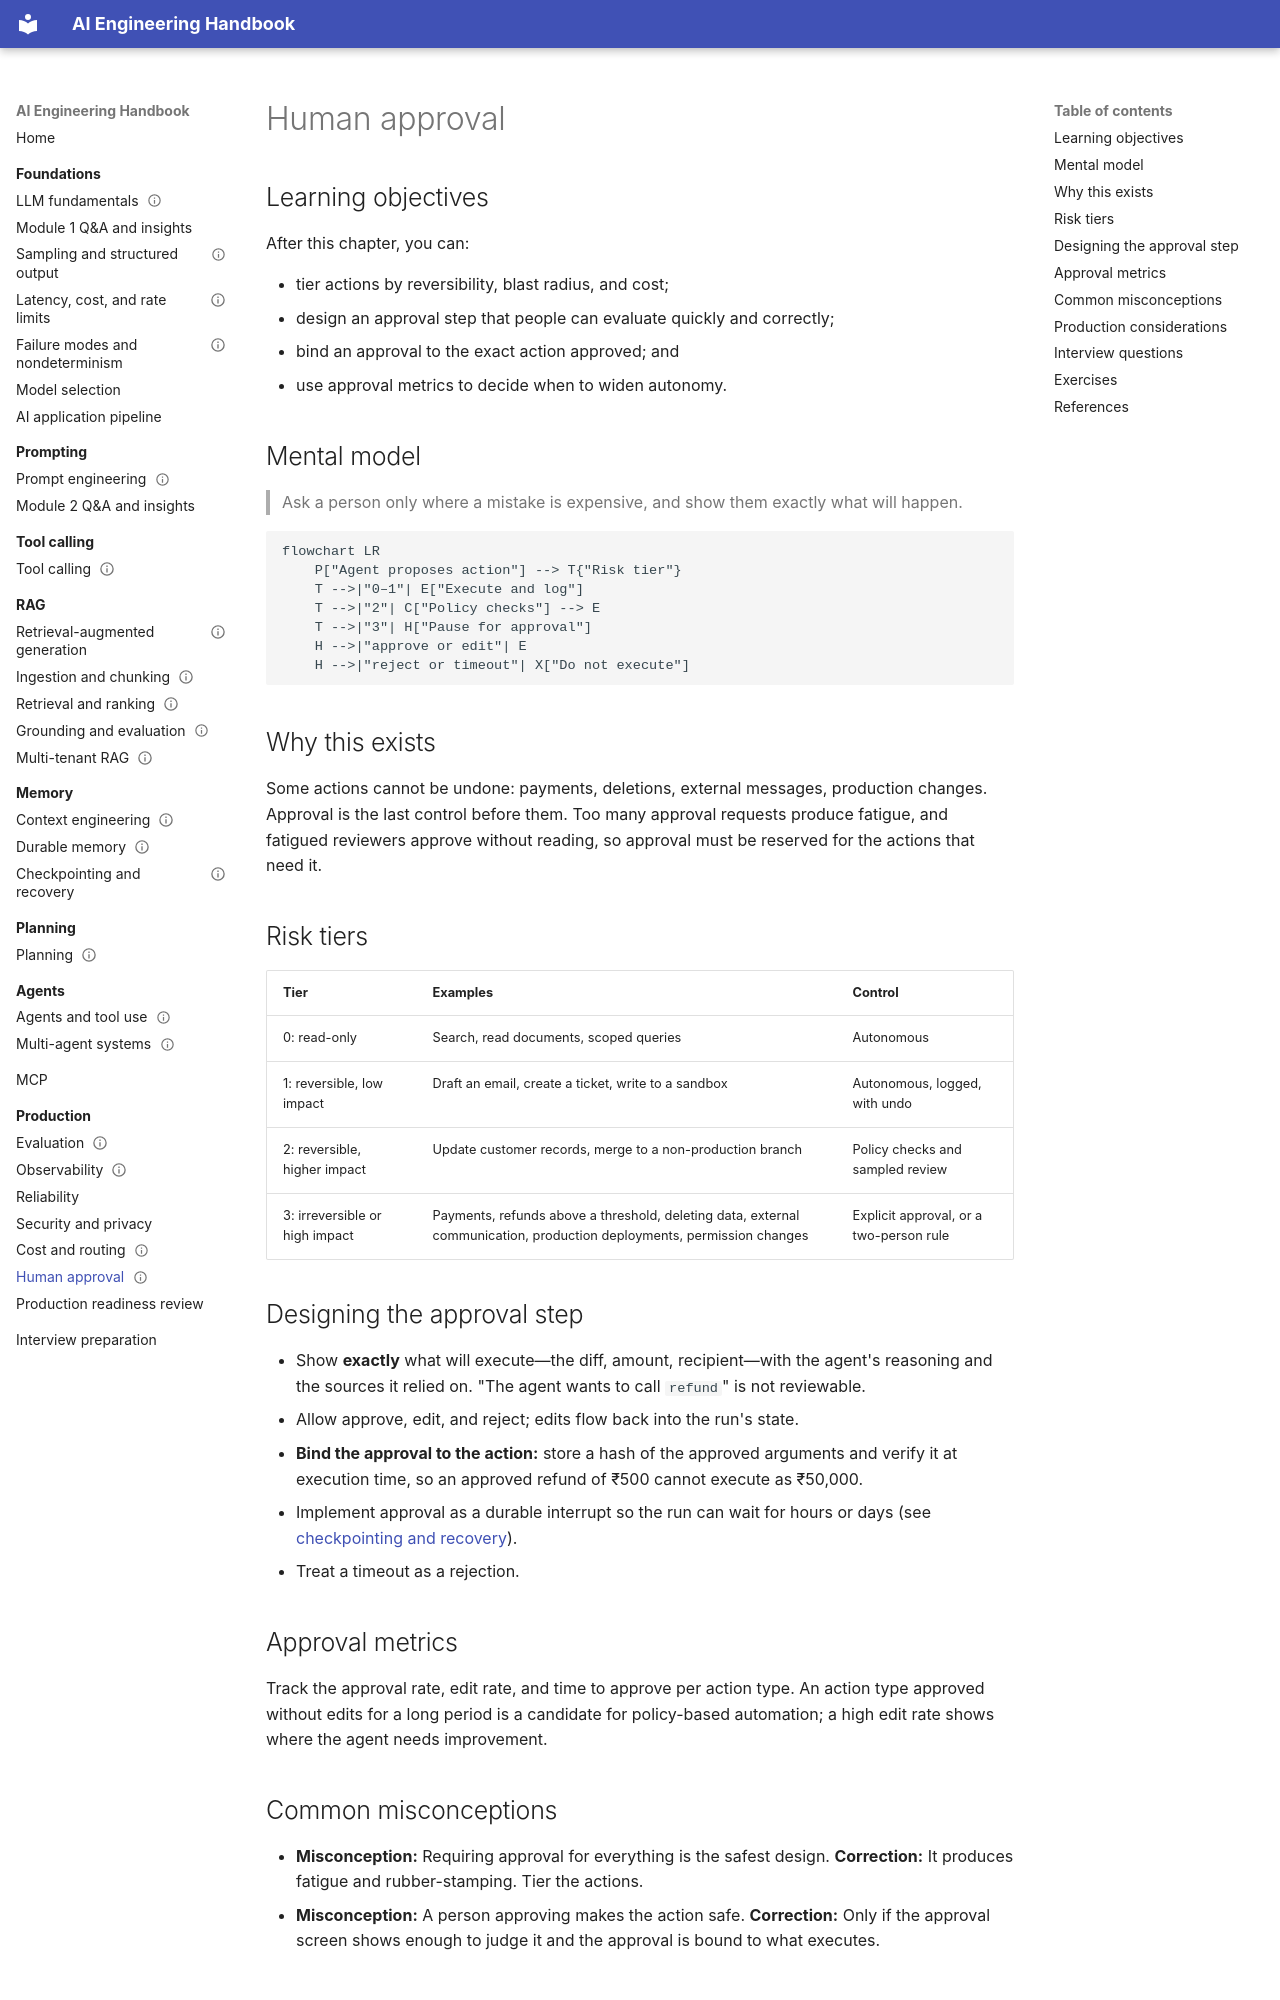

repository: Sourabhchrs93/ai-engineering-handbook · page: production/human-approval/index.html · generator: mkdocs

---
title: Human approval
prerequisites:
  - Agents and tool use
  - Checkpointing and recovery
next:
  - Production readiness review
difficulty: intermediate
status: draft
---

# Human approval

## Learning objectives

After this chapter, you can:

- tier actions by reversibility, blast radius, and cost;
- design an approval step that people can evaluate quickly and correctly;
- bind an approval to the exact action approved; and
- use approval metrics to decide when to widen autonomy.

## Mental model

> Ask a person only where a mistake is expensive, and show them exactly what will happen.

```mermaid
flowchart LR
    P["Agent proposes action"] --> T{"Risk tier"}
    T -->|"0–1"| E["Execute and log"]
    T -->|"2"| C["Policy checks"] --> E
    T -->|"3"| H["Pause for approval"]
    H -->|"approve or edit"| E
    H -->|"reject or timeout"| X["Do not execute"]
```

## Why this exists

Some actions cannot be undone: payments, deletions, external messages, production changes. Approval is the last control before them. Too many approval requests produce fatigue, and fatigued reviewers approve without reading, so approval must be reserved for the actions that need it.

## Risk tiers

| Tier | Examples | Control |
| --- | --- | --- |
| 0: read-only | Search, read documents, scoped queries | Autonomous |
| 1: reversible, low impact | Draft an email, create a ticket, write to a sandbox | Autonomous, logged, with undo |
| 2: reversible, higher impact | Update customer records, merge to a non-production branch | Policy checks and sampled review |
| 3: irreversible or high impact | Payments, refunds above a threshold, deleting data, external communication, production deployments, permission changes | Explicit approval, or a two-person rule |

## Designing the approval step

- Show **exactly** what will execute—the diff, amount, recipient—with the agent's reasoning and the sources it relied on. "The agent wants to call `refund`" is not reviewable.
- Allow approve, edit, and reject; edits flow back into the run's state.
- **Bind the approval to the action:** store a hash of the approved arguments and verify it at execution time, so an approved refund of ₹500 cannot execute as ₹50,000.
- Implement approval as a durable interrupt so the run can wait for hours or days (see [checkpointing and recovery](../memory/checkpointing-and-recovery.md#human-in-the-loop-interrupts)).
- Treat a timeout as a rejection.

## Approval metrics

Track the approval rate, edit rate, and time to approve per action type. An action type approved without edits for a long period is a candidate for policy-based automation; a high edit rate shows where the agent needs improvement.
